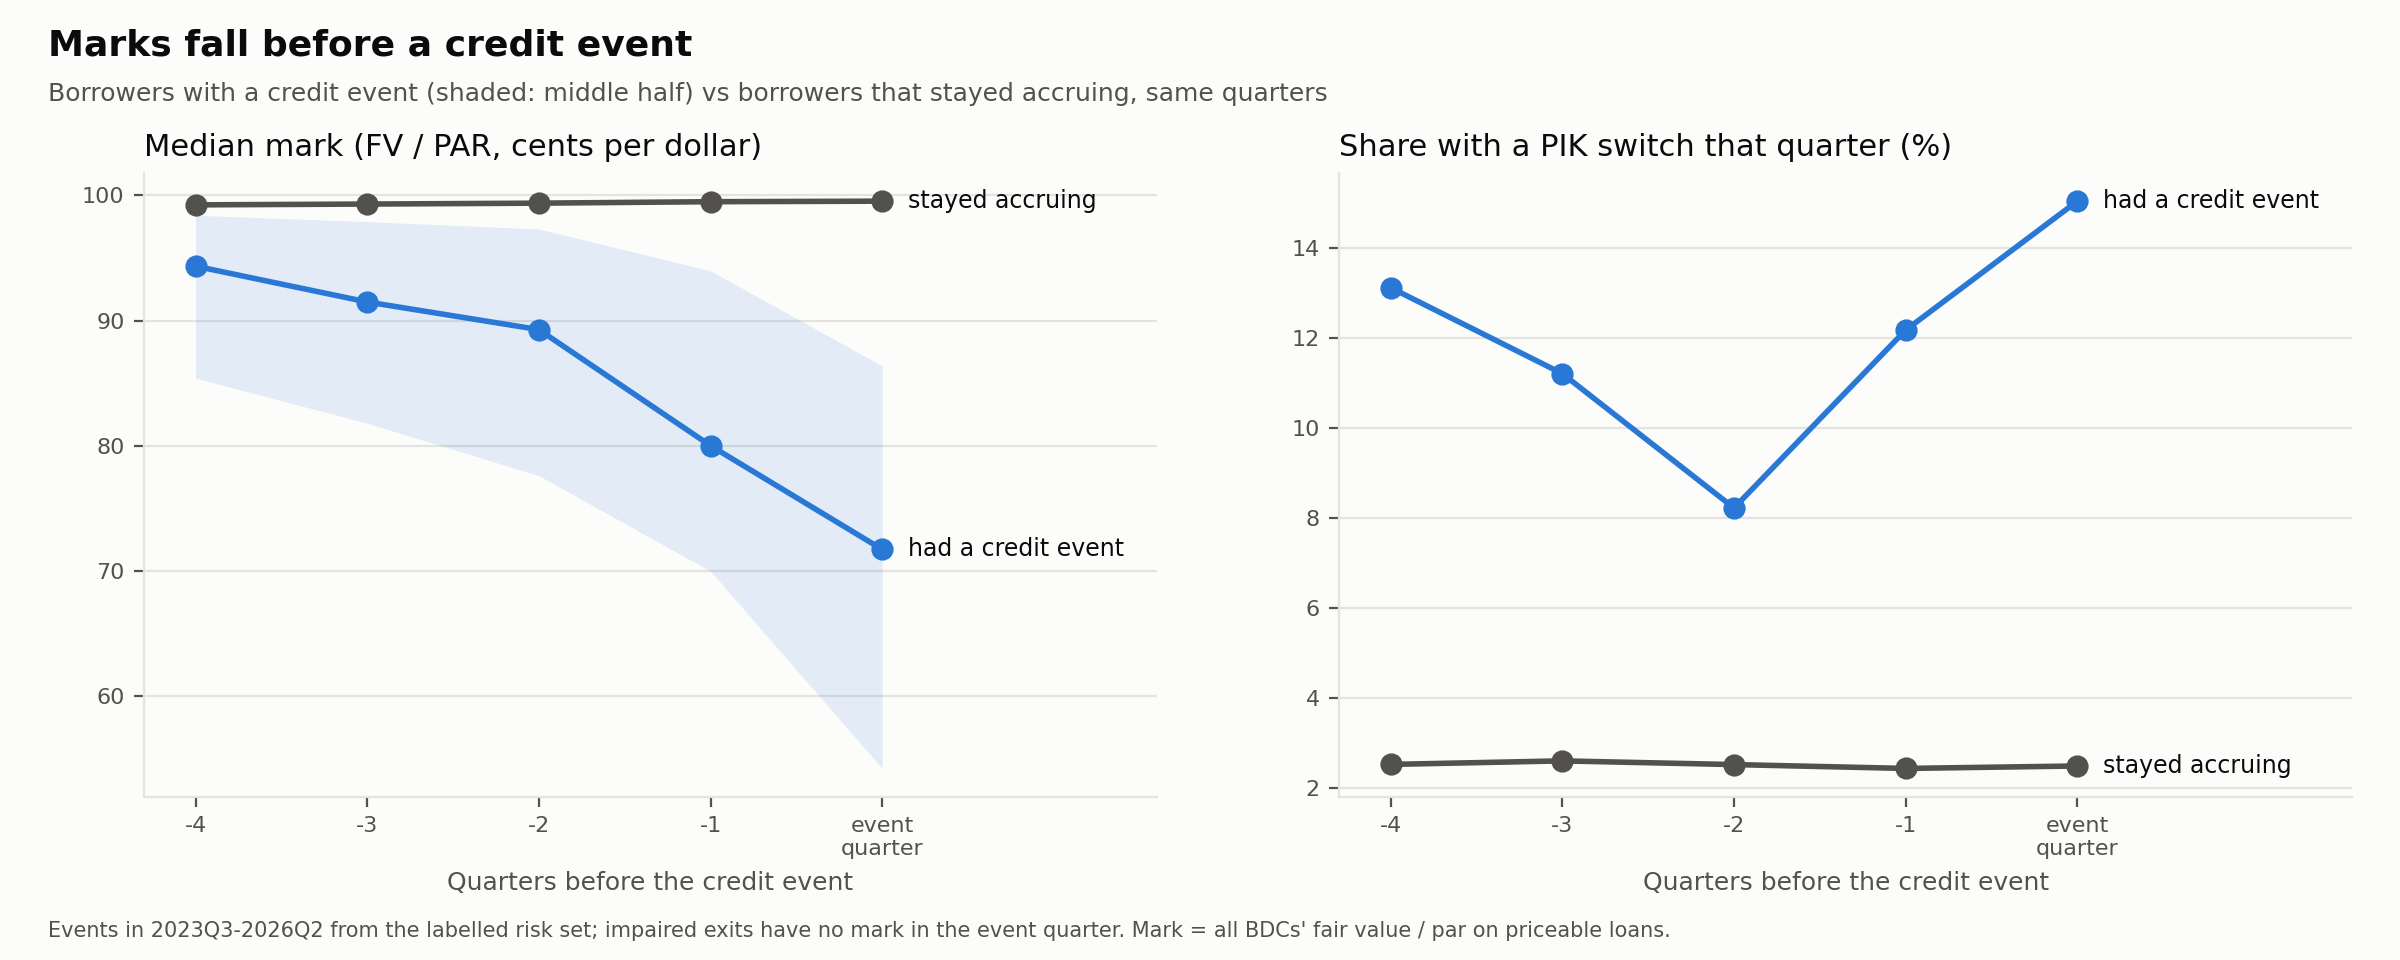

The table this chart was drawn from, first rows:
group, k, borrowers, n_priced, median_price, p25_price, p75_price, share_pik_switch
had a credit event, -4, 550, 428, 0.9436, 0.8542, 0.9842, 0.1312
had a credit event, -3, 550, 483, 0.915, 0.8182, 0.9791, 0.1121
had a credit event, -2, 550, 550, 0.8929, 0.7763, 0.9732, 0.0823
had a credit event, -1, 550, 550, 0.8002, 0.7, 0.9399, 0.1218
had a credit event, 0, 550, 436, 0.7174, 0.5425, 0.8639, 0.1505
stayed accruing, -4, 56293, 41151, 0.9925, 0.9783, 1.0, 0.02534
stayed accruing, -3, 56293, 48170, 0.9931, 0.9793, 1.0, 0.02612
stayed accruing, -2, 56293, 56291, 0.9939, 0.98, 1.0, 0.0253
stayed accruing, -1, 56293, 56293, 0.995, 0.9808, 1.0, 0.02444
stayed accruing, 0, 56293, 53477, 0.9955, 0.9806, 1.0, 0.02499
